Run: headless pygame with SDL's dummy video driver; simulated clock (each Clock.tick advances the game by its frame time, no real sleeping); random seed 0; keys injected as events and as key.get_pressed() state; no mouse input.
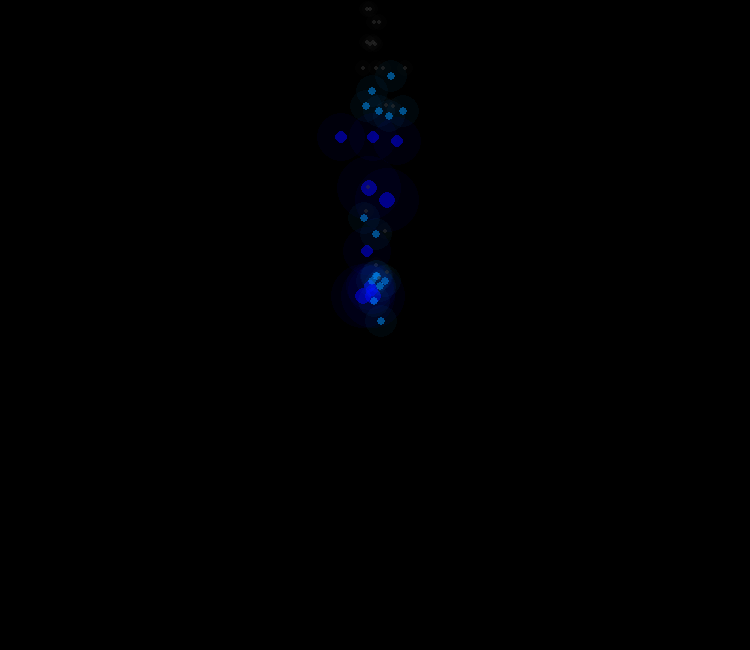
Frame 1 of 4 · flips 1–60 · no input
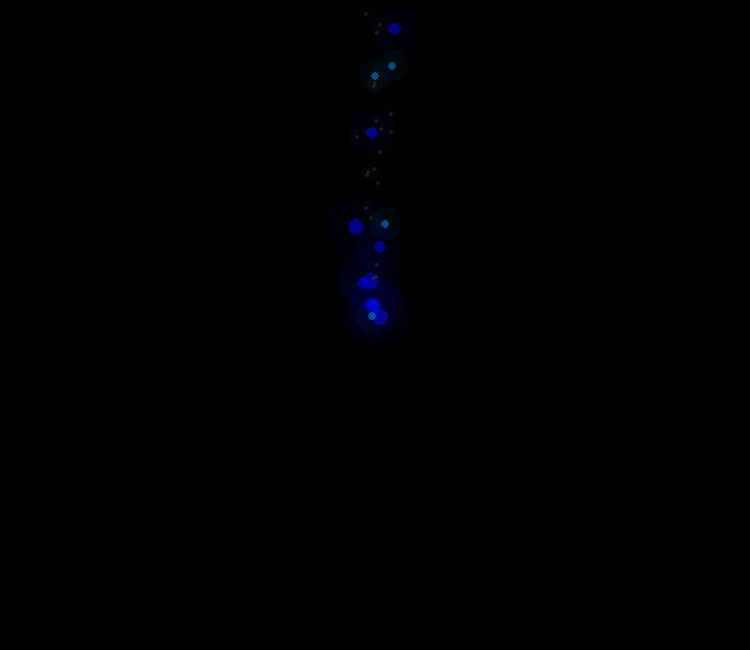
Frame 2 of 4 · flips 61–180 · tapped SPACE, RETURN · held RIGHT (→), D
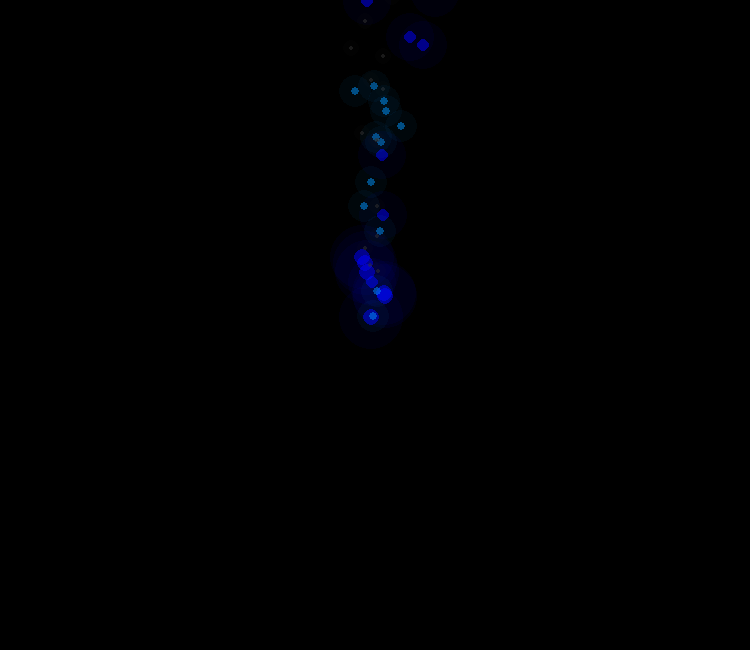
Frame 3 of 4 · flips 181–300 · held DOWN (↓), S
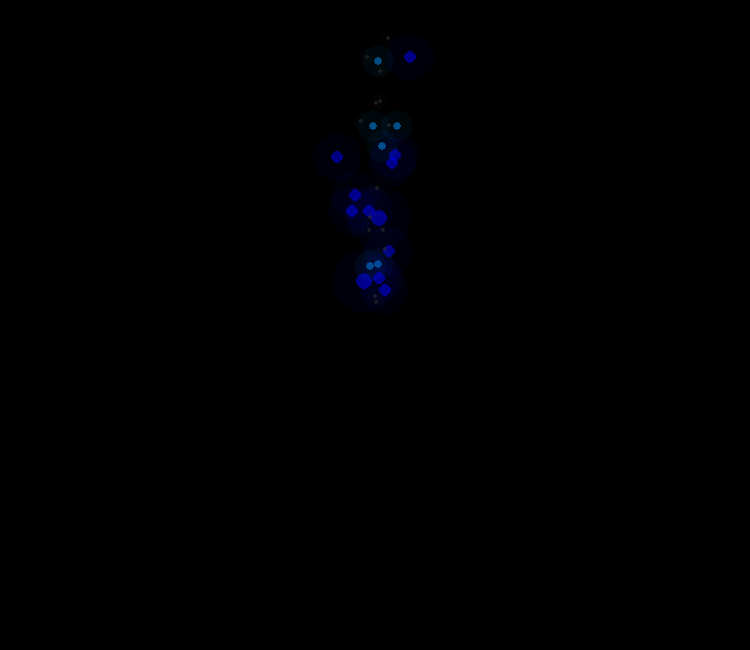
Frame 4 of 4 · flips 301–420 · held LEFT (←), A, UP (↑), W

The pygame program that drew these frames:

import pygame
import os
import random

pygame.init()

SCREEN_WIDTH = 750
SCREEN_HEIGHT = 650

os.environ['SDL_VIDEO_WINDOW_POS'] = '%d, %d' % (150, 50)

screen = pygame.display.set_mode((SCREEN_WIDTH, SCREEN_HEIGHT))
pygame.display.set_caption('Flame Particles using Pygame')

FPS = 120

clock = pygame.time.Clock()


class FlameParticle:
    alpha_layer_qty = 2
    alpha_glow_difference_constant = 2

    def __init__(self, x=SCREEN_WIDTH // 2, y=SCREEN_HEIGHT // 2, r=5):
        self.x = x
        self.y = y
        self.r = r
        self.original_r = r
        self.alpha_layers = FlameParticle.alpha_layer_qty
        self.alpha_glow = FlameParticle.alpha_glow_difference_constant
        max_surf_size = 2 * self.r * self.alpha_layers * self.alpha_layers * self.alpha_glow
        self.surf = pygame.Surface((max_surf_size, max_surf_size), pygame.SRCALPHA)
        self.burn_rate = 0.02 * random.randint(1, 4)

    def update(self):
        self.y -= 7 - self.r
        self.x += random.randint(-self.r, self.r)
        self.original_r -= self.burn_rate
        self.r = int(self.original_r)
        if self.r <= 0:
            self.r = 1

    def draw(self):
        max_surf_size = 2 * self.r * self.alpha_layers * self.alpha_layers * self.alpha_glow
        self.surf = pygame.Surface((max_surf_size, max_surf_size), pygame.SRCALPHA)
        for i in range(self.alpha_layers, -1, -1):
            alpha = 255 - i * (255 // self.alpha_layers - 5)
            if alpha <= 0:
                alpha = 0
            radius = self.r * i * i * self.alpha_glow
            if self.r == 4 or self.r == 3:
                r, g, b = (0, 0, 255)
            elif self.r == 2:
                r, g, b = (0, 150, 255)
            else:
                r, g, b = (50, 50, 50)
                #r, g, b = (0, 0, 255)  # uncomment this to make the flame blue
            color = (r, g, b, alpha)
            pygame.draw.circle(self.surf, color, (self.surf.get_width() // 2, self.surf.get_height() // 2), radius)
        screen.blit(self.surf, self.surf.get_rect(center=(self.x, self.y)))


class Flame:
    def __init__(self, x=SCREEN_WIDTH // 2, y=SCREEN_HEIGHT // 2):
        self.x = x
        self.y = y
        self.flame_intensity = 2
        self.flame_particles = []
        for i in range(self.flame_intensity * 25):
            self.flame_particles.append(FlameParticle(self.x + random.randint(-5, 5), self.y, random.randint(1, 5)))

    def draw_flame(self):
        for i in self.flame_particles:
            if i.original_r <= 0:
                self.flame_particles.remove(i)
                self.flame_particles.append(FlameParticle(self.x + random.randint(-5, 5), self.y, random.randint(1, 5)))
                del i
                continue
            i.update()
            i.draw()


flame = Flame()


def check_events(events):
    for e in events:
        if e.type == pygame.QUIT:
            quit()


def main_window():
    while True:
        events = pygame.event.get()
        check_events(events)
        screen.fill((0, 0, 0))
        flame.draw_flame()
        pygame.display.update()
        clock.tick(FPS)


main_window()
